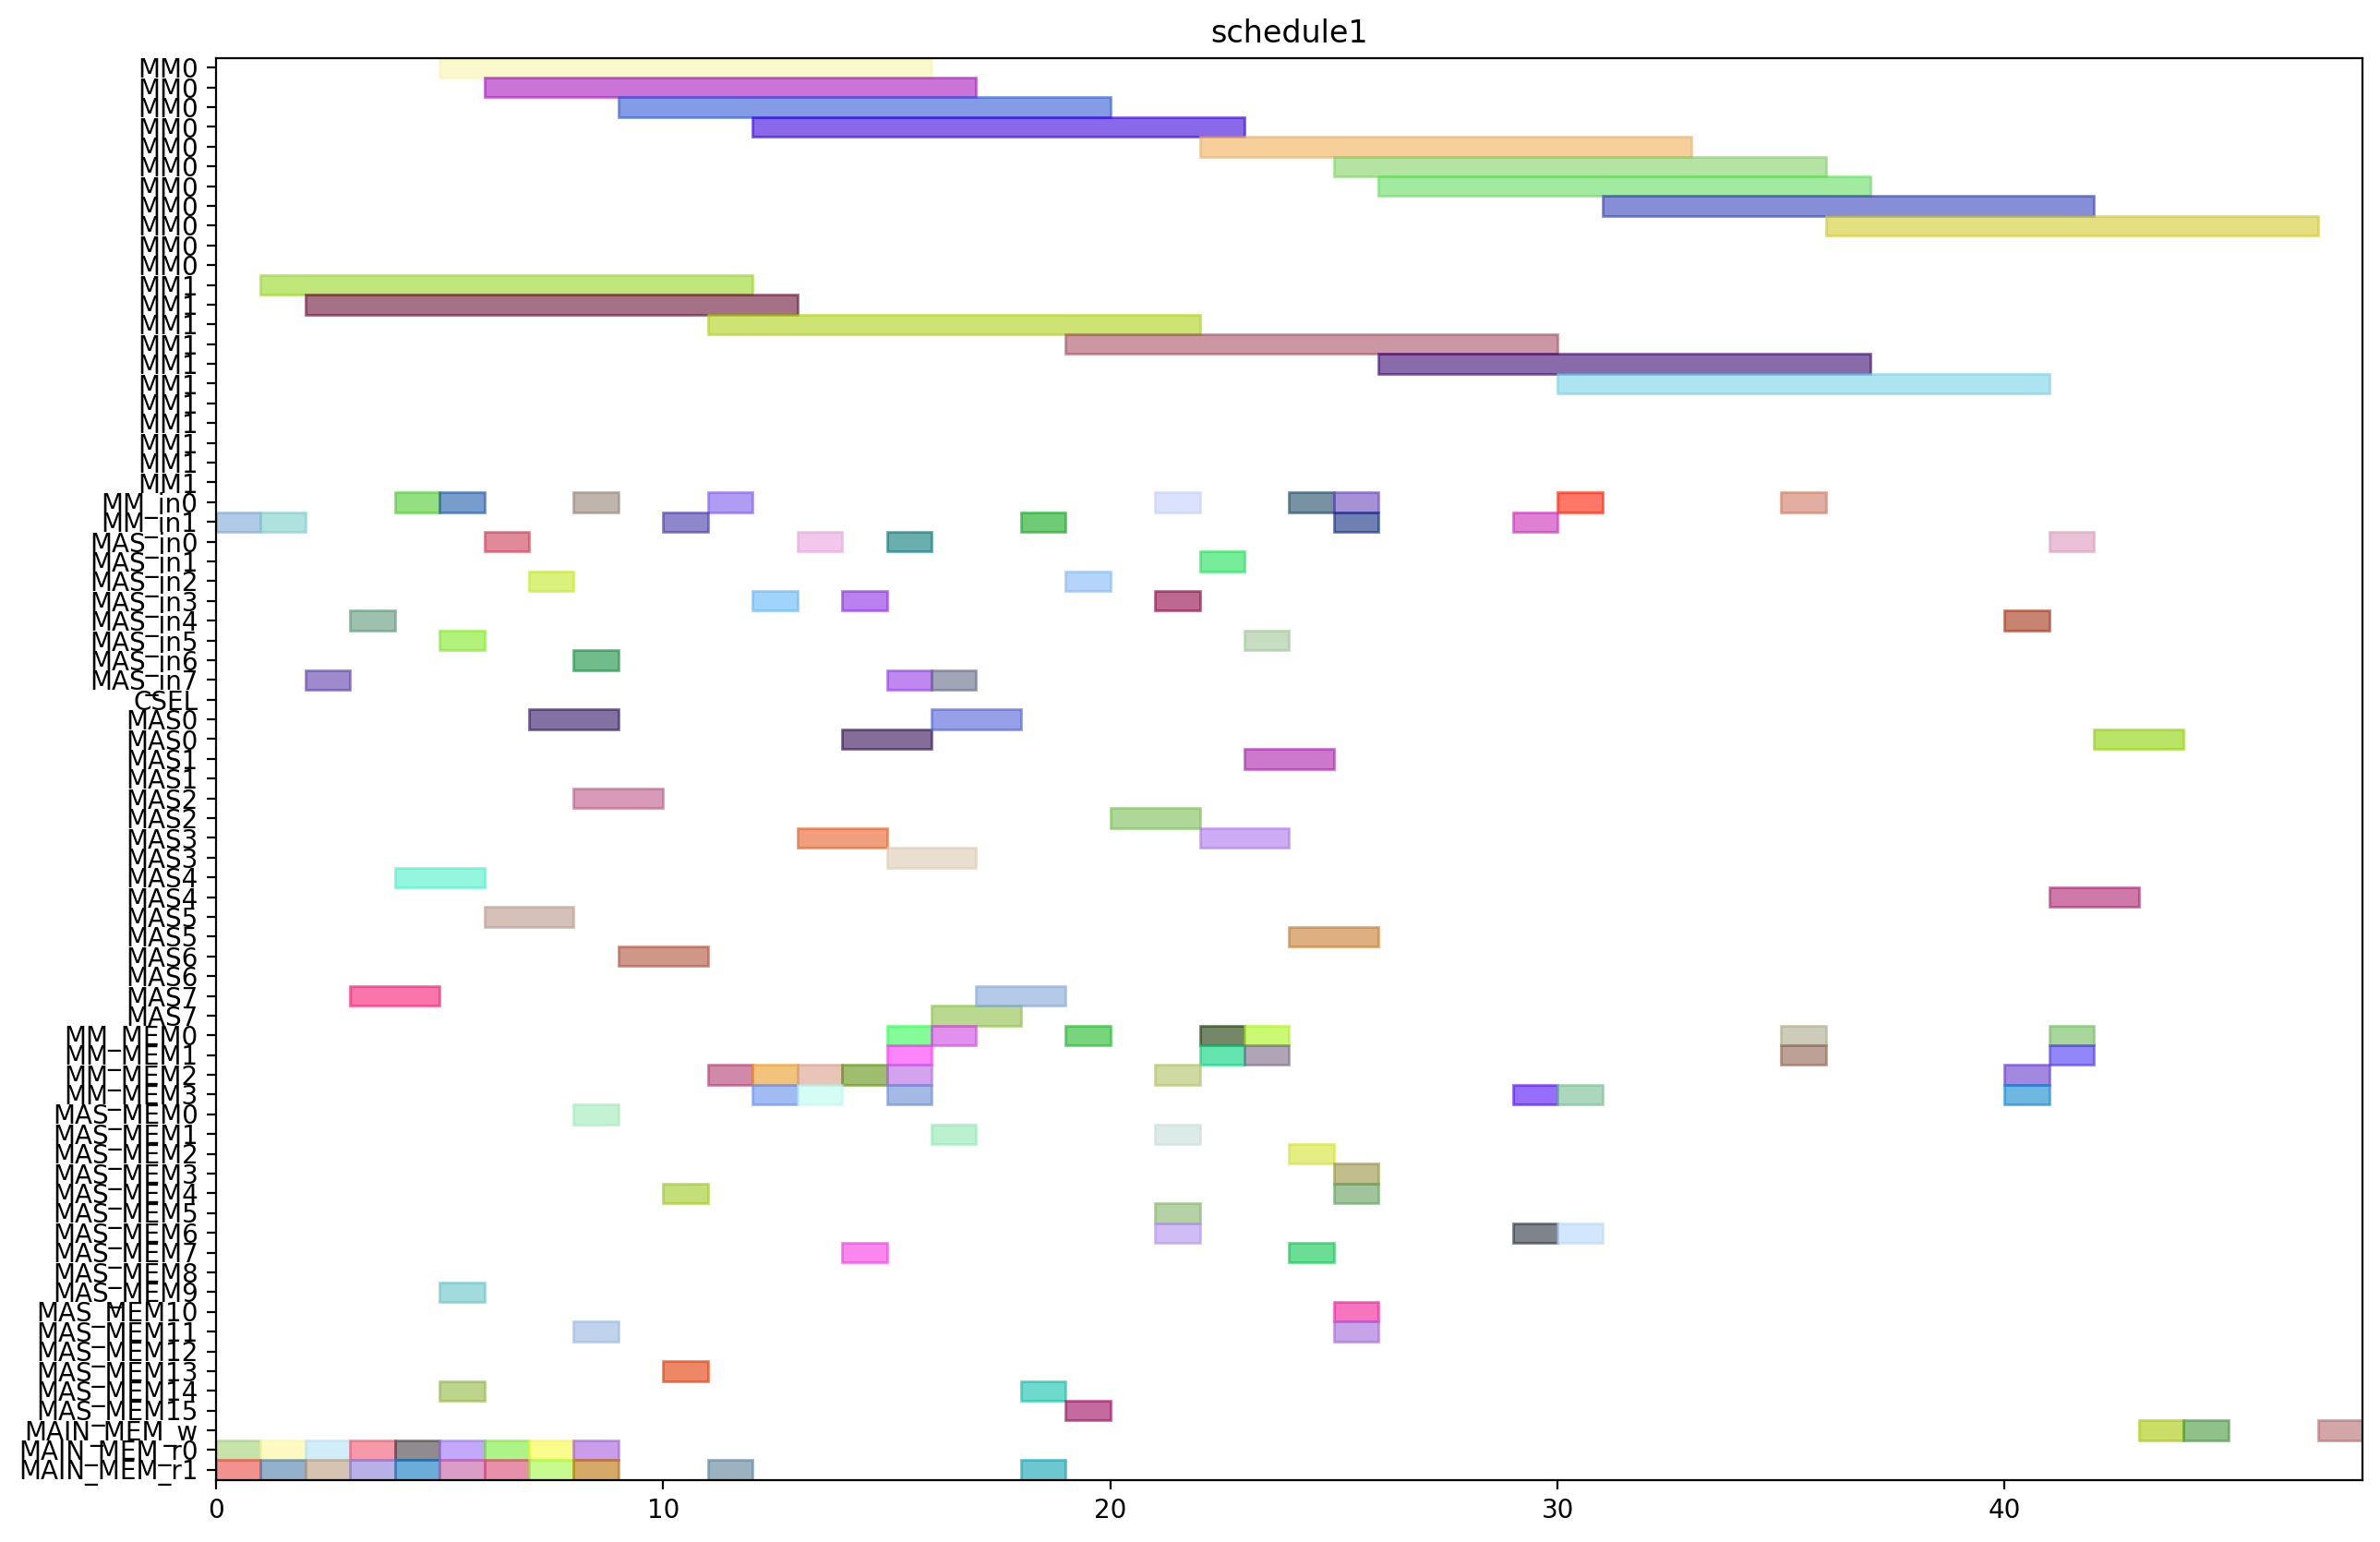

Here is the Python script that generated this plot:
from pyschedule import Scenario, solvers, plotters, alt


def solve():
	horizon = 157
	S = Scenario("schedule1", horizon=horizon)

	# resource
	MM = S.Resources('MM', num=2, size=11)
	MM_in = S.Resources('MM_in', num=2)
	MAS_in = S.Resources('MAS_in', num=8)
	CSEL = S.Resource('CSEL')
	MAS = S.Resources('MAS', num=8, size=2, periods=range(1, horizon))
	MM_MEM = S.Resources('MM_MEM', num=4)
	MAS_MEM = S.Resources('MAS_MEM', num=16)
	MAIN_MEM_w = S.Resource('MAIN_MEM_w', size=1)
	MAIN_MEM_r = S.Resources('MAIN_MEM_r', num=2)

	# result of previous scheduling
	t2_in = S.Task('t2_in', length=1, delay_cost=1)
	S += t2_in >= 0
	t2_in += MM_in[1]

	t2_mem0 = S.Task('t2_mem0', length=1, delay_cost=1)
	S += t2_mem0 >= 0
	t2_mem0 += MAIN_MEM_r[0]

	t2_mem1 = S.Task('t2_mem1', length=1, delay_cost=1)
	S += t2_mem1 >= 0
	t2_mem1 += MAIN_MEM_r[1]

	t0_in = S.Task('t0_in', length=1, delay_cost=1)
	S += t0_in >= 1
	t0_in += MM_in[1]

	t0_mem0 = S.Task('t0_mem0', length=1, delay_cost=1)
	S += t0_mem0 >= 1
	t0_mem0 += MAIN_MEM_r[0]

	t0_mem1 = S.Task('t0_mem1', length=1, delay_cost=1)
	S += t0_mem1 >= 1
	t0_mem1 += MAIN_MEM_r[1]

	t2 = S.Task('t2', length=11, delay_cost=1)
	S += t2 >= 1
	t2 += MM[1]

	t0 = S.Task('t0', length=11, delay_cost=1)
	S += t0 >= 2
	t0 += MM[1]

	t13_in = S.Task('t13_in', length=1, delay_cost=1)
	S += t13_in >= 2
	t13_in += MAS_in[7]

	t13_mem0 = S.Task('t13_mem0', length=1, delay_cost=1)
	S += t13_mem0 >= 2
	t13_mem0 += MAIN_MEM_r[0]

	t13_mem1 = S.Task('t13_mem1', length=1, delay_cost=1)
	S += t13_mem1 >= 2
	t13_mem1 += MAIN_MEM_r[1]

	t13 = S.Task('t13', length=2, delay_cost=1)
	S += t13 >= 3
	t13 += MAS[7]

	t14_in = S.Task('t14_in', length=1, delay_cost=1)
	S += t14_in >= 3
	t14_in += MAS_in[4]

	t14_mem0 = S.Task('t14_mem0', length=1, delay_cost=1)
	S += t14_mem0 >= 3
	t14_mem0 += MAIN_MEM_r[0]

	t14_mem1 = S.Task('t14_mem1', length=1, delay_cost=1)
	S += t14_mem1 >= 3
	t14_mem1 += MAIN_MEM_r[1]

	t14 = S.Task('t14', length=2, delay_cost=1)
	S += t14 >= 4
	t14 += MAS[4]

	t1_in = S.Task('t1_in', length=1, delay_cost=1)
	S += t1_in >= 4
	t1_in += MM_in[0]

	t1_mem0 = S.Task('t1_mem0', length=1, delay_cost=1)
	S += t1_mem0 >= 4
	t1_mem0 += MAIN_MEM_r[0]

	t1_mem1 = S.Task('t1_mem1', length=1, delay_cost=1)
	S += t1_mem1 >= 4
	t1_mem1 += MAIN_MEM_r[1]

	t1 = S.Task('t1', length=11, delay_cost=1)
	S += t1 >= 5
	t1 += MM[0]

	t15_in = S.Task('t15_in', length=1, delay_cost=1)
	S += t15_in >= 5
	t15_in += MM_in[0]

	t15_mem0 = S.Task('t15_mem0', length=1, delay_cost=1)
	S += t15_mem0 >= 5
	t15_mem0 += MAS_MEM[14]

	t15_mem1 = S.Task('t15_mem1', length=1, delay_cost=1)
	S += t15_mem1 >= 5
	t15_mem1 += MAS_MEM[9]

	t4_in = S.Task('t4_in', length=1, delay_cost=1)
	S += t4_in >= 5
	t4_in += MAS_in[5]

	t4_mem0 = S.Task('t4_mem0', length=1, delay_cost=1)
	S += t4_mem0 >= 5
	t4_mem0 += MAIN_MEM_r[0]

	t4_mem1 = S.Task('t4_mem1', length=1, delay_cost=1)
	S += t4_mem1 >= 5
	t4_mem1 += MAIN_MEM_r[1]

	t15 = S.Task('t15', length=11, delay_cost=1)
	S += t15 >= 6
	t15 += MM[0]

	t3_in = S.Task('t3_in', length=1, delay_cost=1)
	S += t3_in >= 6
	t3_in += MAS_in[0]

	t3_mem0 = S.Task('t3_mem0', length=1, delay_cost=1)
	S += t3_mem0 >= 6
	t3_mem0 += MAIN_MEM_r[0]

	t3_mem1 = S.Task('t3_mem1', length=1, delay_cost=1)
	S += t3_mem1 >= 6
	t3_mem1 += MAIN_MEM_r[1]

	t4 = S.Task('t4', length=2, delay_cost=1)
	S += t4 >= 6
	t4 += MAS[5]

	t3 = S.Task('t3', length=2, delay_cost=1)
	S += t3 >= 7
	t3 += MAS[0]

	t8_in = S.Task('t8_in', length=1, delay_cost=1)
	S += t8_in >= 7
	t8_in += MAS_in[2]

	t8_mem0 = S.Task('t8_mem0', length=1, delay_cost=1)
	S += t8_mem0 >= 7
	t8_mem0 += MAIN_MEM_r[0]

	t8_mem1 = S.Task('t8_mem1', length=1, delay_cost=1)
	S += t8_mem1 >= 7
	t8_mem1 += MAIN_MEM_r[1]

	t5_in = S.Task('t5_in', length=1, delay_cost=1)
	S += t5_in >= 8
	t5_in += MM_in[0]

	t5_mem0 = S.Task('t5_mem0', length=1, delay_cost=1)
	S += t5_mem0 >= 8
	t5_mem0 += MAS_MEM[0]

	t5_mem1 = S.Task('t5_mem1', length=1, delay_cost=1)
	S += t5_mem1 >= 8
	t5_mem1 += MAS_MEM[11]

	t8 = S.Task('t8', length=2, delay_cost=1)
	S += t8 >= 8
	t8 += MAS[2]

	t9_in = S.Task('t9_in', length=1, delay_cost=1)
	S += t9_in >= 8
	t9_in += MAS_in[6]

	t9_mem0 = S.Task('t9_mem0', length=1, delay_cost=1)
	S += t9_mem0 >= 8
	t9_mem0 += MAIN_MEM_r[0]

	t9_mem1 = S.Task('t9_mem1', length=1, delay_cost=1)
	S += t9_mem1 >= 8
	t9_mem1 += MAIN_MEM_r[1]

	t5 = S.Task('t5', length=11, delay_cost=1)
	S += t5 >= 9
	t5 += MM[0]

	t9 = S.Task('t9', length=2, delay_cost=1)
	S += t9 >= 9
	t9 += MAS[6]

	t10_in = S.Task('t10_in', length=1, delay_cost=1)
	S += t10_in >= 10
	t10_in += MM_in[1]

	t10_mem0 = S.Task('t10_mem0', length=1, delay_cost=1)
	S += t10_mem0 >= 10
	t10_mem0 += MAS_MEM[4]

	t10_mem1 = S.Task('t10_mem1', length=1, delay_cost=1)
	S += t10_mem1 >= 10
	t10_mem1 += MAS_MEM[13]

	t10 = S.Task('t10', length=11, delay_cost=1)
	S += t10 >= 11
	t10 += MM[1]

	t20_in = S.Task('t20_in', length=1, delay_cost=1)
	S += t20_in >= 11
	t20_in += MM_in[0]

	t20_mem0 = S.Task('t20_mem0', length=1, delay_cost=1)
	S += t20_mem0 >= 11
	t20_mem0 += MM_MEM[2]

	t20_mem1 = S.Task('t20_mem1', length=1, delay_cost=1)
	S += t20_mem1 >= 11
	t20_mem1 += MAIN_MEM_r[1]

	t18_in = S.Task('t18_in', length=1, delay_cost=1)
	S += t18_in >= 12
	t18_in += MAS_in[3]

	t18_mem0 = S.Task('t18_mem0', length=1, delay_cost=1)
	S += t18_mem0 >= 12
	t18_mem0 += MM_MEM[2]

	t18_mem1 = S.Task('t18_mem1', length=1, delay_cost=1)
	S += t18_mem1 >= 12
	t18_mem1 += MM_MEM[3]

	t20 = S.Task('t20', length=11, delay_cost=1)
	S += t20 >= 12
	t20 += MM[0]

	t16_in = S.Task('t16_in', length=1, delay_cost=1)
	S += t16_in >= 13
	t16_in += MAS_in[0]

	t16_mem0 = S.Task('t16_mem0', length=1, delay_cost=1)
	S += t16_mem0 >= 13
	t16_mem0 += MM_MEM[2]

	t16_mem1 = S.Task('t16_mem1', length=1, delay_cost=1)
	S += t16_mem1 >= 13
	t16_mem1 += MM_MEM[3]

	t18 = S.Task('t18', length=2, delay_cost=1)
	S += t18 >= 13
	t18 += MAS[3]

	t16 = S.Task('t16', length=2, delay_cost=1)
	S += t16 >= 14
	t16 += MAS[0]

	t19_in = S.Task('t19_in', length=1, delay_cost=1)
	S += t19_in >= 14
	t19_in += MAS_in[3]

	t19_mem0 = S.Task('t19_mem0', length=1, delay_cost=1)
	S += t19_mem0 >= 14
	t19_mem0 += MM_MEM[2]

	t19_mem1 = S.Task('t19_mem1', length=1, delay_cost=1)
	S += t19_mem1 >= 14
	t19_mem1 += MAS_MEM[7]

	t11_in = S.Task('t11_in', length=1, delay_cost=1)
	S += t11_in >= 15
	t11_in += MAS_in[0]

	t11_mem0 = S.Task('t11_mem0', length=1, delay_cost=1)
	S += t11_mem0 >= 15
	t11_mem0 += MM_MEM[0]

	t11_mem1 = S.Task('t11_mem1', length=1, delay_cost=1)
	S += t11_mem1 >= 15
	t11_mem1 += MM_MEM[3]

	t19 = S.Task('t19', length=2, delay_cost=1)
	S += t19 >= 15
	t19 += MAS[3]

	t6_in = S.Task('t6_in', length=1, delay_cost=1)
	S += t6_in >= 15
	t6_in += MAS_in[7]

	t6_mem0 = S.Task('t6_mem0', length=1, delay_cost=1)
	S += t6_mem0 >= 15
	t6_mem0 += MM_MEM[2]

	t6_mem1 = S.Task('t6_mem1', length=1, delay_cost=1)
	S += t6_mem1 >= 15
	t6_mem1 += MM_MEM[1]

	t11 = S.Task('t11', length=2, delay_cost=1)
	S += t11 >= 16
	t11 += MAS[0]

	t17_in = S.Task('t17_in', length=1, delay_cost=1)
	S += t17_in >= 16
	t17_in += MAS_in[7]

	t17_mem0 = S.Task('t17_mem0', length=1, delay_cost=1)
	S += t17_mem0 >= 16
	t17_mem0 += MM_MEM[0]

	t17_mem1 = S.Task('t17_mem1', length=1, delay_cost=1)
	S += t17_mem1 >= 16
	t17_mem1 += MAS_MEM[1]

	t6 = S.Task('t6', length=2, delay_cost=1)
	S += t6 >= 16
	t6 += MAS[7]

	t17 = S.Task('t17', length=2, delay_cost=1)
	S += t17 >= 17
	t17 += MAS[7]

	t23_in = S.Task('t23_in', length=1, delay_cost=1)
	S += t23_in >= 18
	t23_in += MM_in[1]

	t23_mem0 = S.Task('t23_mem0', length=1, delay_cost=1)
	S += t23_mem0 >= 18
	t23_mem0 += MAS_MEM[14]

	t23_mem1 = S.Task('t23_mem1', length=1, delay_cost=1)
	S += t23_mem1 >= 18
	t23_mem1 += MAIN_MEM_r[1]

	t23 = S.Task('t23', length=11, delay_cost=1)
	S += t23 >= 19
	t23 += MM[1]

	t7_in = S.Task('t7_in', length=1, delay_cost=1)
	S += t7_in >= 19
	t7_in += MAS_in[2]

	t7_mem0 = S.Task('t7_mem0', length=1, delay_cost=1)
	S += t7_mem0 >= 19
	t7_mem0 += MM_MEM[0]

	t7_mem1 = S.Task('t7_mem1', length=1, delay_cost=1)
	S += t7_mem1 >= 19
	t7_mem1 += MAS_MEM[15]

	t7 = S.Task('t7', length=2, delay_cost=1)
	S += t7 >= 20
	t7 += MAS[2]

	t12_in = S.Task('t12_in', length=1, delay_cost=1)
	S += t12_in >= 21
	t12_in += MAS_in[3]

	t12_mem0 = S.Task('t12_mem0', length=1, delay_cost=1)
	S += t12_mem0 >= 21
	t12_mem0 += MM_MEM[2]

	t12_mem1 = S.Task('t12_mem1', length=1, delay_cost=1)
	S += t12_mem1 >= 21
	t12_mem1 += MAS_MEM[1]

	t28_in = S.Task('t28_in', length=1, delay_cost=1)
	S += t28_in >= 21
	t28_in += MM_in[0]

	t28_mem0 = S.Task('t28_mem0', length=1, delay_cost=1)
	S += t28_mem0 >= 21
	t28_mem0 += MAS_MEM[6]

	t28_mem1 = S.Task('t28_mem1', length=1, delay_cost=1)
	S += t28_mem1 >= 21
	t28_mem1 += MAS_MEM[5]

	t12 = S.Task('t12', length=2, delay_cost=1)
	S += t12 >= 22
	t12 += MAS[3]

	t21_in = S.Task('t21_in', length=1, delay_cost=1)
	S += t21_in >= 22
	t21_in += MAS_in[1]

	t21_mem0 = S.Task('t21_mem0', length=1, delay_cost=1)
	S += t21_mem0 >= 22
	t21_mem0 += MM_MEM[0]

	t21_mem1 = S.Task('t21_mem1', length=1, delay_cost=1)
	S += t21_mem1 >= 22
	t21_mem1 += MM_MEM[1]

	t28 = S.Task('t28', length=11, delay_cost=1)
	S += t28 >= 22
	t28 += MM[0]

	t21 = S.Task('t21', length=2, delay_cost=1)
	S += t21 >= 23
	t21 += MAS[1]

	t22_in = S.Task('t22_in', length=1, delay_cost=1)
	S += t22_in >= 23
	t22_in += MAS_in[5]

	t22_mem0 = S.Task('t22_mem0', length=1, delay_cost=1)
	S += t22_mem0 >= 23
	t22_mem0 += MM_MEM[0]

	t22_mem1 = S.Task('t22_mem1', length=1, delay_cost=1)
	S += t22_mem1 >= 23
	t22_mem1 += MM_MEM[1]

	t22 = S.Task('t22', length=2, delay_cost=1)
	S += t22 >= 24
	t22 += MAS[5]

	t29_in = S.Task('t29_in', length=1, delay_cost=1)
	S += t29_in >= 24
	t29_in += MM_in[0]

	t29_mem0 = S.Task('t29_mem0', length=1, delay_cost=1)
	S += t29_mem0 >= 24
	t29_mem0 += MAS_MEM[2]

	t29_mem1 = S.Task('t29_mem1', length=1, delay_cost=1)
	S += t29_mem1 >= 24
	t29_mem1 += MAS_MEM[7]

	t25_in = S.Task('t25_in', length=1, delay_cost=1)
	S += t25_in >= 25
	t25_in += MM_in[0]

	t25_mem0 = S.Task('t25_mem0', length=1, delay_cost=1)
	S += t25_mem0 >= 25
	t25_mem0 += MAS_MEM[4]

	t25_mem1 = S.Task('t25_mem1', length=1, delay_cost=1)
	S += t25_mem1 >= 25
	t25_mem1 += MAS_MEM[11]

	t27_in = S.Task('t27_in', length=1, delay_cost=1)
	S += t27_in >= 25
	t27_in += MM_in[1]

	t27_mem0 = S.Task('t27_mem0', length=1, delay_cost=1)
	S += t27_mem0 >= 25
	t27_mem0 += MAS_MEM[10]

	t27_mem1 = S.Task('t27_mem1', length=1, delay_cost=1)
	S += t27_mem1 >= 25
	t27_mem1 += MAS_MEM[3]

	t29 = S.Task('t29', length=11, delay_cost=1)
	S += t29 >= 25
	t29 += MM[0]

	t25 = S.Task('t25', length=11, delay_cost=1)
	S += t25 >= 26
	t25 += MM[0]

	t27 = S.Task('t27', length=11, delay_cost=1)
	S += t27 >= 26
	t27 += MM[1]


	# new tasks
	t24 = S.Task('t24', length=11, delay_cost=1)
	t24 += alt(MM)
	t24_in = S.Task('t24_in', length=1, delay_cost=1)
	t24_in += alt(MM_in)
	S += t24_in*MM_in[0]<=t24*MM[0]
	S += t24_in*MM_in[1]<=t24*MM[1]
	t24_mem0 = S.Task('t24_mem0', length=1, delay_cost=1)
	t24_mem0 += MAS_MEM[6]
	S += 23 < t24_mem0
	S += t24_mem0 <= t24

	t24_mem1 = S.Task('t24_mem1', length=1, delay_cost=1)
	t24_mem1 += MM_MEM[3]
	S += 29 < t24_mem1
	S += t24_mem1 <= t24

	t26 = S.Task('t26', length=11, delay_cost=1)
	t26 += alt(MM)
	t26_in = S.Task('t26_in', length=1, delay_cost=1)
	t26_in += alt(MM_in)
	S += t26_in*MM_in[0]<=t26*MM[0]
	S += t26_in*MM_in[1]<=t26*MM[1]
	t26_mem0 = S.Task('t26_mem0', length=1, delay_cost=1)
	t26_mem0 += MAS_MEM[6]
	S += 16 < t26_mem0
	S += t26_mem0 <= t26

	t26_mem1 = S.Task('t26_mem1', length=1, delay_cost=1)
	t26_mem1 += MM_MEM[3]
	S += 29 < t26_mem1
	S += t26_mem1 <= t26

	PZ_new = S.Task('PZ_new', length=11, delay_cost=1)
	PZ_new += alt(MM)
	PZ_new_in = S.Task('PZ_new_in', length=1, delay_cost=1)
	PZ_new_in += alt(MM_in)
	S += PZ_new_in*MM_in[0]<=PZ_new*MM[0]
	S += PZ_new_in*MM_in[1]<=PZ_new*MM[1]
	S += 0<PZ_new

	PZ_new_w = S.Task('PZ_new_w', length=1, delay_cost=1)
	PZ_new_w += alt(MAIN_MEM_w)
	S += PZ_new <= PZ_new_w

	PZ_new_mem0 = S.Task('PZ_new_mem0', length=1, delay_cost=1)
	PZ_new_mem0 += MM_MEM[0]
	S += 35 < PZ_new_mem0
	S += PZ_new_mem0 <= PZ_new

	PZ_new_mem1 = S.Task('PZ_new_mem1', length=1, delay_cost=1)
	PZ_new_mem1 += MM_MEM[1]
	S += 32 < PZ_new_mem1
	S += PZ_new_mem1 <= PZ_new

	PX_new = S.Task('PX_new', length=2, delay_cost=1)
	PX_new += alt(MAS)
	PX_new_in = S.Task('PX_new_in', length=1, delay_cost=1)
	PX_new_in += alt(MAS_in)
	S += PX_new_in*MAS_in[0]<=PX_new*MAS[0]

	S += PX_new_in*MAS_in[1]<=PX_new*MAS[1]

	S += PX_new_in*MAS_in[2]<=PX_new*MAS[2]

	S += PX_new_in*MAS_in[3]<=PX_new*MAS[3]

	S += PX_new_in*MAS_in[4]<=PX_new*MAS[4]

	S += PX_new_in*MAS_in[5]<=PX_new*MAS[5]

	S += PX_new_in*MAS_in[6]<=PX_new*MAS[6]

	S += PX_new_in*MAS_in[7]<=PX_new*MAS[7]

	S += 0<PX_new

	PX_new_w = S.Task('PX_new_w', length=1, delay_cost=1)
	PX_new_w += alt(MAIN_MEM_w)
	S += PX_new <= PX_new_w

	PX_new_mem0 = S.Task('PX_new_mem0', length=1, delay_cost=1)
	PX_new_mem0 += MM_MEM[0]
	S += 36 < PX_new_mem0
	S += PX_new_mem0 <= PX_new

	PX_new_mem1 = S.Task('PX_new_mem1', length=1, delay_cost=1)
	PX_new_mem1 += alt(MM_MEM)
	S += (t24*MM[0])-1 < PX_new_mem1*MM_MEM[1]
	S += (t24*MM[1])-1 < PX_new_mem1*MM_MEM[3]
	S += PX_new_mem1 <= PX_new

	PY_new = S.Task('PY_new', length=2, delay_cost=1)
	PY_new += alt(MAS)
	PY_new_in = S.Task('PY_new_in', length=1, delay_cost=1)
	PY_new_in += alt(MAS_in)
	S += PY_new_in*MAS_in[0]<=PY_new*MAS[0]

	S += PY_new_in*MAS_in[1]<=PY_new*MAS[1]

	S += PY_new_in*MAS_in[2]<=PY_new*MAS[2]

	S += PY_new_in*MAS_in[3]<=PY_new*MAS[3]

	S += PY_new_in*MAS_in[4]<=PY_new*MAS[4]

	S += PY_new_in*MAS_in[5]<=PY_new*MAS[5]

	S += PY_new_in*MAS_in[6]<=PY_new*MAS[6]

	S += PY_new_in*MAS_in[7]<=PY_new*MAS[7]

	S += 0<PY_new

	PY_new_w = S.Task('PY_new_w', length=1, delay_cost=1)
	PY_new_w += alt(MAIN_MEM_w)
	S += PY_new <= PY_new_w

	PY_new_mem0 = S.Task('PY_new_mem0', length=1, delay_cost=1)
	PY_new_mem0 += MM_MEM[2]
	S += 36 < PY_new_mem0
	S += PY_new_mem0 <= PY_new

	PY_new_mem1 = S.Task('PY_new_mem1', length=1, delay_cost=1)
	PY_new_mem1 += alt(MM_MEM)
	S += (t26*MM[0])-1 < PY_new_mem1*MM_MEM[1]
	S += (t26*MM[1])-1 < PY_new_mem1*MM_MEM[3]
	S += PY_new_mem1 <= PY_new

	solvers.mip.solve(S,msg=1,kind='CPLEX',ratio_gap=1.01)

	solution = [['hoge']*len(S.solution()[1]) for i in range(len(S.solution()))]
	for i in range(len(S.solution())):
		for j in range(len(S.solution()[i])):
			solution[i][j]=str(S.solution()[i][j])
	print(solution)

	cycles = int(solution[-1][3])

	pic_file_name = "/mnt/rose/usr1/fukuda/ABE/multiRAM_multiMAS_16mux/scheduling_result/stage11MM2_stage2MAS8/EP_ADD_A_0/schedule1.png"
	if(S.solution() != []):
		plotters.matplotlib.plot(S,img_filename=pic_file_name, show_task_labels=False, fig_size=(cycles*0.25+3, 10))

	return solution
